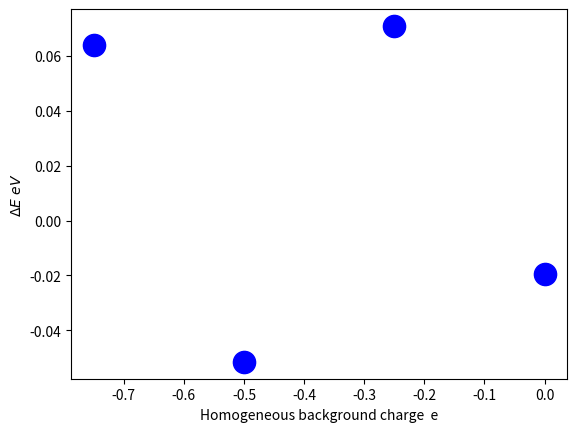

This chart was generated by the following Python code:
#!/usr/bin/python

import matplotlib.pyplot as plt
import numpy as np

CO = {'0.0':-153.937581200, '-0.25':-154.27165027616925, '-0.5':-154.7735650598929, '-0.75':-155.06954057050217}
slab = {'0.0':-141.8281459, '-0.25':-142.252497969, '-0.5':-142.63194041860788, '-0.75':-143.04348751346606}

COg = -12.09009295
energies = []
charges = []
for key in CO:
    charges.append(float(key))
    energy = CO[key] - slab[key] - COg
    energies.append(energy)

plt.plot(charges, energies, 'bo', markersize=16)
plt.ylabel(r'$\Delta E \ eV$')
plt.xlabel('Homogeneous background charge  e')
plt.grid(False)
plt.savefig('charge_energy.png')


